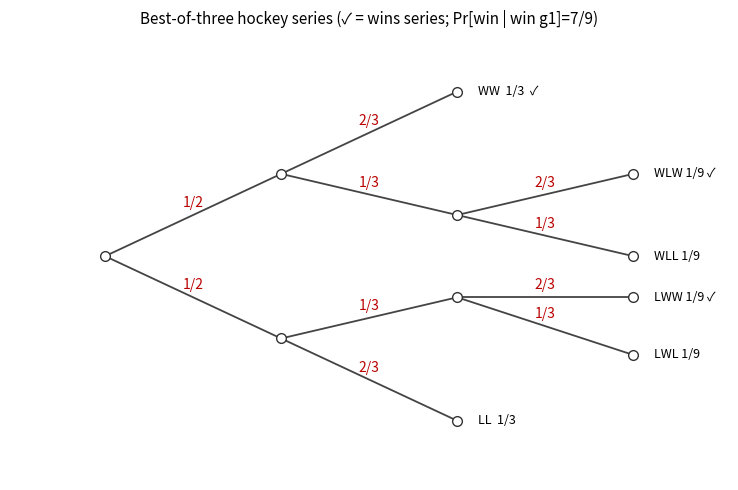
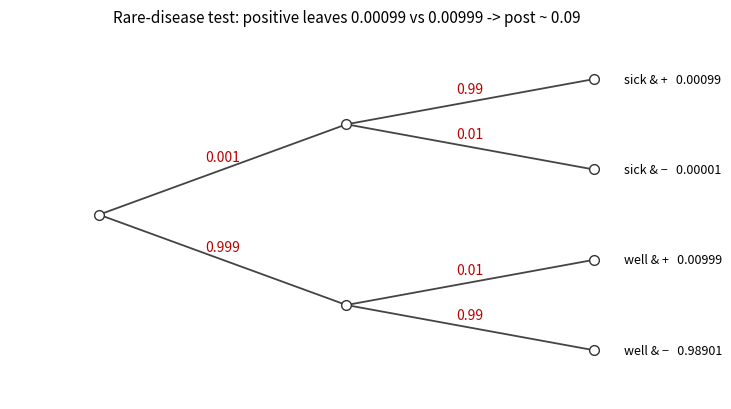

Python code for these plots, in order:
# uv run --with matplotlib python code/bradfield/03-bayes/make_tree_figures.py
# Generates the two probability-tree figures referenced by the Bayes chapter
# (MCS 18.3 hockey series, and 18.6 medical test) into the chapter images dir.
# Re-run to regenerate. Drawn to mirror the MCS tree diagrams.
import os
from fractions import Fraction
import matplotlib
matplotlib.use("Agg")
import matplotlib.pyplot as plt

OUT = "markdown/bradfield/03 - Bayes' Rule_images"
os.makedirs(OUT, exist_ok=True)


def draw_tree(nodes, edges, leaves, title, path, figsize=(7.5, 5.0)):
    # nodes: name -> (x, y). edges: (a, b, label). leaves: name -> text.
    fig, ax = plt.subplots(figsize=figsize)
    for a, b, label in edges:
        xa, ya = nodes[a]
        xb, yb = nodes[b]
        ax.plot([xa, xb], [ya, yb], "-", color="#444", lw=1.3, zorder=1)
        ax.text((xa + xb) / 2, (ya + yb) / 2 + 0.06, label,
                ha="center", va="bottom", fontsize=10, color="#b00")
    for name, (x, y) in nodes.items():
        ax.plot(x, y, "o", ms=7, color="#fff",
                markeredgecolor="#333", zorder=2)
    for name, text in leaves.items():
        x, y = nodes[name]
        ax.text(x + 0.12, y, text, ha="left", va="center", fontsize=9)
    ax.set_title(title, fontsize=11)
    ax.axis("off")
    ax.margins(0.18)
    fig.tight_layout()
    fig.savefig(os.path.join(OUT, path), dpi=150, bbox_inches="tight")
    plt.close(fig)


# --- Figure 18.1: hockey best-of-three -----------------------------------
# Root -> game1 (W 1/2, L 1/2); then conditional 2/3 after W, 1/3 after L.
n = {
    "root": (0, 3),
    "W": (1, 4), "L": (1, 2),
    "WW": (2, 5), "WL": (2, 3.5),
    "LW": (2, 2.5), "LL": (2, 1),
    "WLW": (3, 4), "WLL": (3, 3),
    "LWW": (3, 2.5), "LWL": (3, 1.8),
}
e = [
    ("root", "W", "1/2"), ("root", "L", "1/2"),
    ("W", "WW", "2/3"), ("W", "WL", "1/3"),
    ("L", "LW", "1/3"), ("L", "LL", "2/3"),
    ("WL", "WLW", "2/3"), ("WL", "WLL", "1/3"),
    ("LW", "LWW", "2/3"), ("LW", "LWL", "1/3"),
]
lv = {
    "WW": "WW  1/3  ✓", "WLW": "WLW 1/9 ✓", "WLL": "WLL 1/9",
    "LWW": "LWW 1/9 ✓", "LWL": "LWL 1/9", "LL": "LL  1/3",
}
draw_tree(n, e, lv,
          "Best-of-three hockey series (✓ = wins series; Pr[win | win g1]=7/9)",
          "hockey-tree.jpeg")

# --- Figure 18.2: medical test -------------------------------------------
# Root -> sick 1/1000 / well 999/1000; then +/- by sensitivity/specificity.
m = {
    "root": (0, 2),
    "sick": (1, 3), "well": (1, 1),
    "sp": (2, 3.5), "sn": (2, 2.5),
    "wp": (2, 1.5), "wn": (2, 0.5),
}
me = [
    ("root", "sick", "0.001"), ("root", "well", "0.999"),
    ("sick", "sp", "0.99"), ("sick", "sn", "0.01"),
    ("well", "wp", "0.01"), ("well", "wn", "0.99"),
]
mlv = {
    "sp": "sick & +   0.00099",
    "sn": "sick & −   0.00001",
    "wp": "well & +   0.00999",
    "wn": "well & −   0.98901",
}
draw_tree(m, me, mlv,
          "Rare-disease test: positive leaves 0.00099 vs 0.00999 -> post ~ 0.09",
          "medical-tree.jpeg", figsize=(7.5, 4.2))

print("wrote hockey-tree.jpeg and medical-tree.jpeg to", OUT)
for f in ("hockey-tree.jpeg", "medical-tree.jpeg"):
    p = os.path.join(OUT, f)
    print(f"  {f}: {os.path.getsize(p)} bytes" if os.path.exists(p) else f"  {f}: MISSING")
